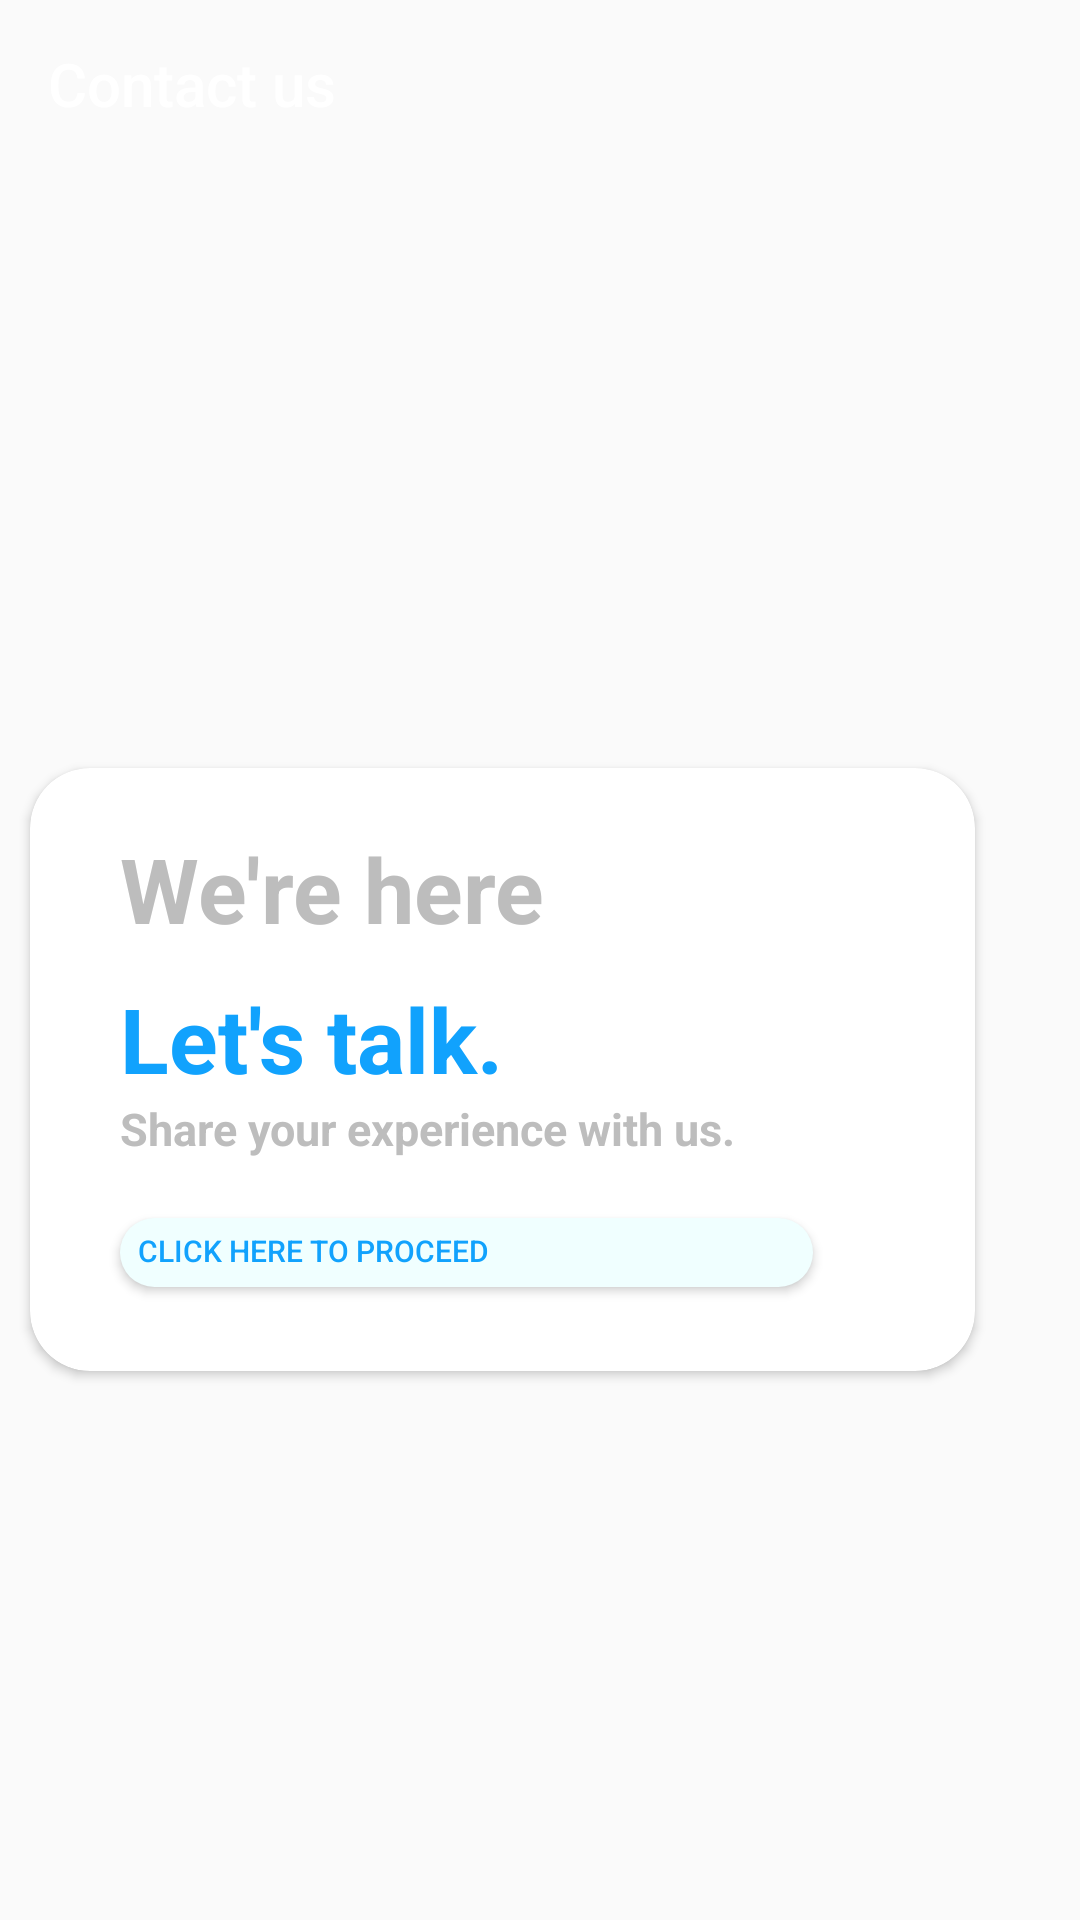

This screen was rendered from an Android layout file. Write that file and the resources it references.
<!-- AndroidManifest.xml: application theme Theme.FinanceApp -->
<!-- res/layout/activity_help.xml -->
<?xml version="1.0" encoding="utf-8"?>
<androidx.drawerlayout.widget.DrawerLayout xmlns:android="http://schemas.android.com/apk/res/android"
    xmlns:app="http://schemas.android.com/apk/res-auto"
    xmlns:tools="http://schemas.android.com/tools"
    android:layout_width="match_parent"
    android:id="@+id/drawer_layout"
    android:layout_height="match_parent"
    tools:context=".Help">

    <LinearLayout
        android:layout_width="match_parent"
        android:background="@drawable/help"
        android:layout_height="match_parent"
        android:orientation="vertical">

        <androidx.appcompat.widget.Toolbar
            android:id="@+id/toolbar"
            android:background="@color/transparent"
            app:titleTextColor="@color/white"
            app:titleMarginStart="10dp"
            android:layout_width="match_parent"
            android:layout_height="?attr/actionBarSize"
            app:title="Contact us "
            android:elevation="4dp"
            />

        <androidx.cardview.widget.CardView
            android:layout_width="315dp"
            android:elevation="20dp"
            android:backgroundTint="@color/white"
            android:layout_marginLeft="10dp"
            app:cardCornerRadius="20dp"
            android:padding="10dp"
            android:layout_height="201dp"
            android:layout_marginTop="200dp">
            <TextView
                android:layout_width="match_parent"
                android:layout_height="wrap_content"
                android:text="We're here "
                android:textColor="@color/silver"
                android:layout_marginLeft="30dp"
                android:textSize="30dp"
                android:layout_marginTop="20dp"
                android:textStyle="bold"
                />
            <TextView
                android:layout_width="match_parent"
                android:layout_height="wrap_content"
                android:text="Let's talk. "
                android:fontFamily="sans-serif"
                android:textColor="@color/colorBlue"
                android:layout_marginLeft="30dp"
                android:layout_marginTop="70dp"
                android:textSize="30dp"
                android:textStyle="bold"
                />
            <TextView
                android:layout_width="match_parent"
                android:layout_height="wrap_content"

                android:text="Share your experience with us. "
                android:textColor="@color/silver"
                android:layout_marginLeft="30dp"
                android:layout_marginTop="110dp"
                android:textSize="15dp"
                android:textStyle="bold"
                />

            <Button
                android:layout_width="231dp"
                android:id="@+id/mail"
                android:layout_height="23dp"
                android:gravity="left"
                android:textColor="@color/colorBlue"
                android:paddingLeft="6dp"
                android:paddingTop="4dp"
                android:onClick="hlp"
                android:layout_marginLeft="30dp"
                android:layout_marginTop="150dp"
                android:background="@drawable/round"
                android:text="Click here to proceed"
                android:textSize="10dp"/>



        </androidx.cardview.widget.CardView>



    </LinearLayout>
    <com.google.android.material.navigation.NavigationView
        android:layout_width="wrap_content"
        android:layout_height="match_parent"
        android:id="@+id/nav"
        app:subheaderColor="#4FBDBA"
        app:itemIconTint="#4FBDBA"
        app:itemTextColor="#35858B"
        app:headerLayout="@layout/navigator"
        app:menu="@menu/drawer"
        android:background="@color/white"

        android:layout_gravity="start"/>

</androidx.drawerlayout.widget.DrawerLayout>
<!-- res/layout/navigator.xml (included above) -->
<?xml version="1.0" encoding="utf-8"?>
<LinearLayout xmlns:android="http://schemas.android.com/apk/res/android"
    android:layout_width="match_parent"
    android:layout_height="176dp"
    android:gravity="bottom"
    android:background="@color/tool"
    android:orientation="vertical"
    android:padding="15dp"
    android:theme="@android:style/ThemeOverlay.Material.Dark">

    <ImageView
        android:layout_width="100dp"
        android:layout_height="94dp"
        android:layout_marginBottom="10dp"
        android:src="@drawable/splash" />

    <TextView
        android:layout_width="wrap_content"
        android:layout_height="wrap_content"
        android:text="Finance Menu"
        android:textColor="@color/black"
        android:textSize="20dp"
        android:textStyle="italic" />


</LinearLayout>
<!-- resources referenced by this layout -->
<resources>
  <color name="black">#FF000000</color>
  <color name="colorBlue">#11A2FD</color>
  <color name="silver">#bdbdbd</color>
  <color name="tool">#F5F5F5</color>
  <color name="transparent">#00000000</color>
  <color name="white">#FFFFFF</color>
  <!-- drawable round (drawable) -->
  <?xml version="1.0" encoding="utf-8"?>
  <shape xmlns:android="http://schemas.android.com/apk/res/android"
      android:shape="rectangle">
  <solid android:color="#F0FFFF"
      />
      <corners android:radius="15dp"/>
  
  </shape>
  <!-- drawable splash: png bitmap (drawable, 23240 bytes) -->
  <style name="Theme.FinanceApp" parent="Theme.AppCompat.DayNight.NoActionBar">
          
          <item name="colorPrimary">@color/purple_500</item>
          <item name="colorPrimaryVariant">@color/purple_700</item>
          <item name="colorOnPrimary">@color/white</item>
          
          <item name="colorSecondary">@color/teal_200</item>
          <item name="colorSecondaryVariant">@color/teal_700</item>
          <item name="colorOnSecondary">@color/black</item>
          
          <item name="android:statusBarColor" tools:targetApi="l">@color/silver</item>
          
      </style>
  <color name="purple_500">#FF6200EE</color>
  <color name="purple_700">#0F9D58</color>
  <color name="teal_200">#FF03DAC5</color>
  <color name="teal_700">#FF018786</color>
</resources>
